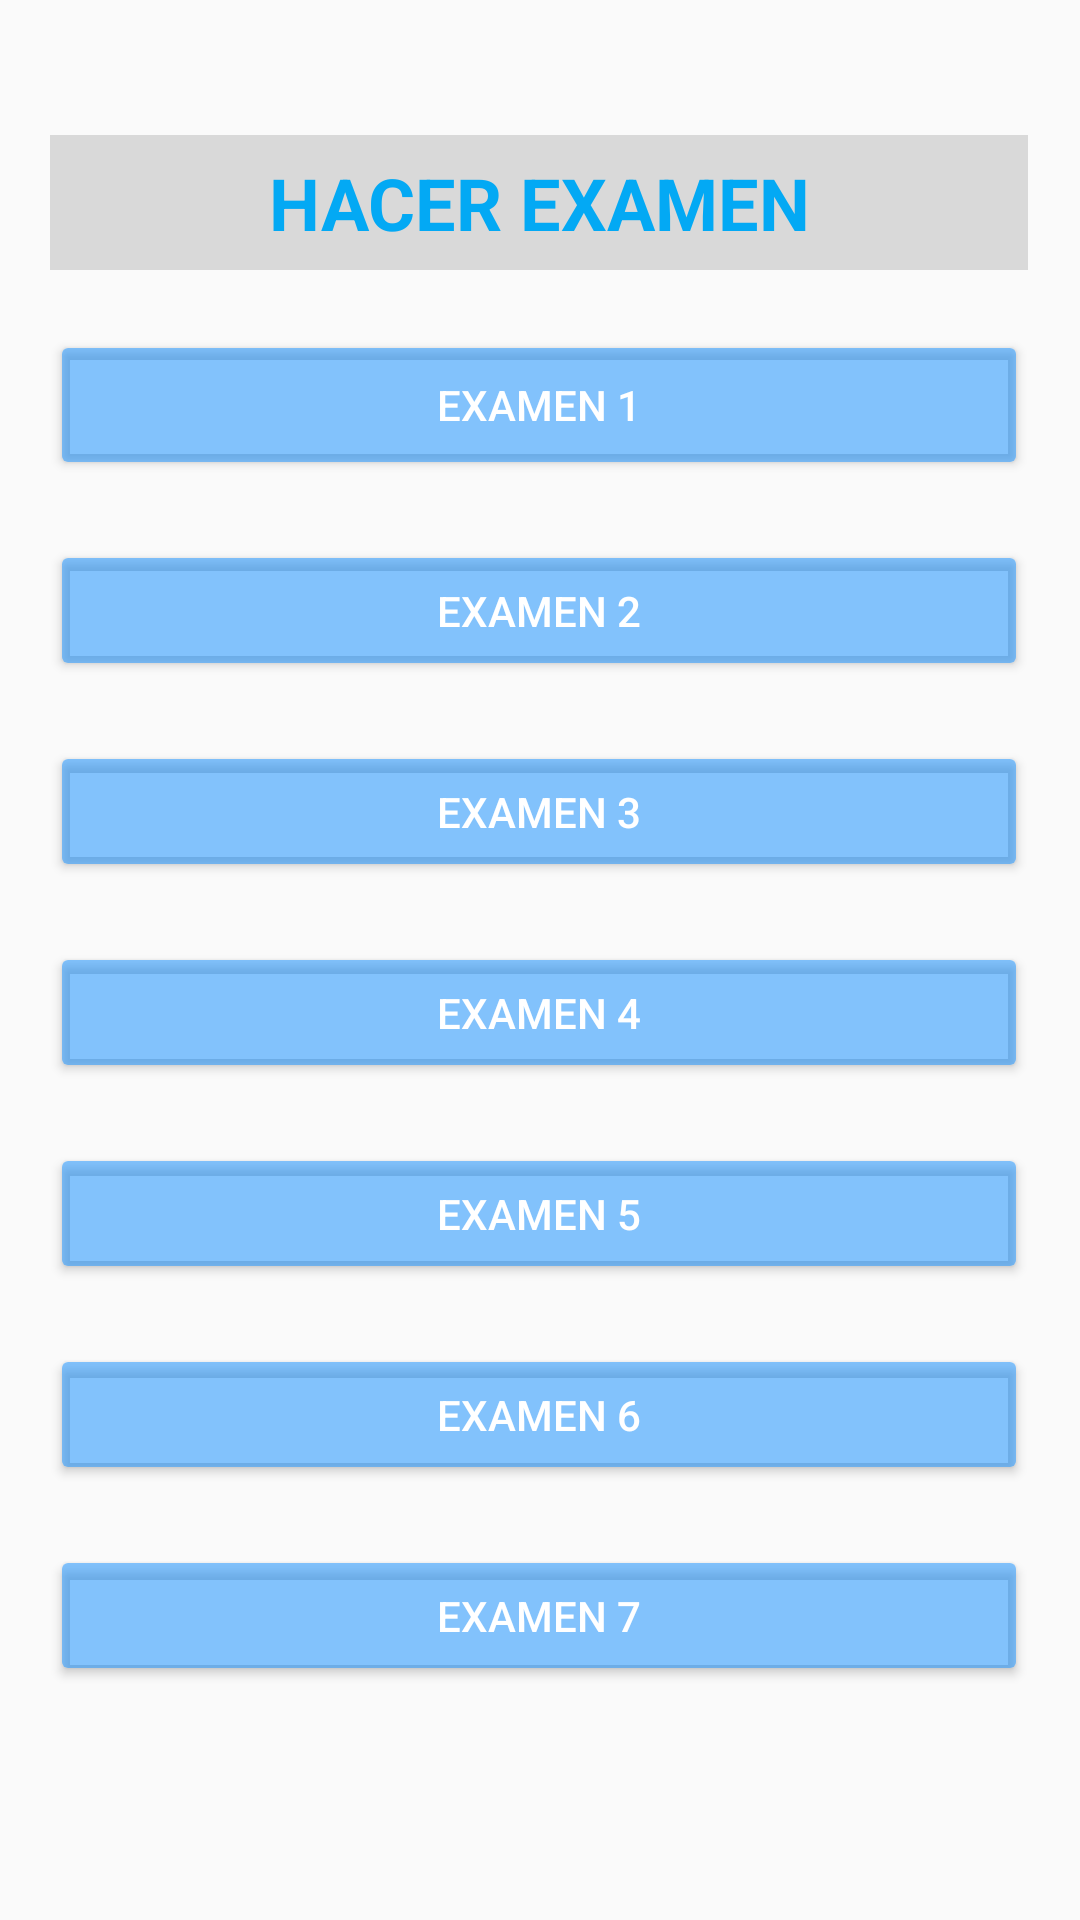

Write the Android layout XML for this screen, with the resource values it uses.
<!-- AndroidManifest.xml: application theme Theme.AppMicrosoft -->
<!-- res/layout/hacer_examen.xml -->
<?xml version="1.0" encoding="utf-8"?>
<android.support.constraint.ConstraintLayout xmlns:android="http://schemas.android.com/apk/res/android"
    xmlns:app="http://schemas.android.com/apk/res-auto"
    xmlns:tools="http://schemas.android.com/tools"
    android:layout_width="match_parent"
    android:layout_height="match_parent"
    tools:context=".MainActivity">

    <ImageButton
        android:id="@+id/imageButton4"
        android:layout_width="60dp"
        android:layout_height="40dp"
        android:layout_marginStart="15dp"
        android:layout_marginTop="15dp"
        android:backgroundTint="#00FFFFFF"
        android:tint="#000000"
        app:layout_constraintStart_toStartOf="parent"
        app:layout_constraintTop_toTopOf="parent"
        app:srcCompat="@drawable/flecha_izquierda" />

    <android.support.constraint.Guideline
        android:id="@+id/guideline3"
        android:layout_width="wrap_content"
        android:layout_height="wrap_content"
        android:orientation="horizontal"
        app:layout_constraintGuide_percent="0.9" />

    <android.support.constraint.Guideline
        android:id="@+id/guideline5"
        android:layout_width="wrap_content"
        android:layout_height="wrap_content"
        android:orientation="vertical"
        app:layout_constraintGuide_percent="0.9" />

    <android.support.constraint.Guideline
        android:id="@+id/guideline2"
        android:layout_width="wrap_content"
        android:layout_height="wrap_content"
        android:orientation="horizontal"
        app:layout_constraintGuide_percent="0.10259918" />

    <android.support.constraint.Guideline
        android:id="@+id/guideline4"
        android:layout_width="wrap_content"
        android:layout_height="wrap_content"
        android:orientation="vertical"
        app:layout_constraintGuide_percent="0.1" />

    <LinearLayout
        android:layout_width="wrap_content"
        android:layout_height="wrap_content"
        android:gravity="center"
        android:orientation="vertical"
        android:visibility="visible"
        app:layout_constraintBottom_toBottomOf="parent"
        app:layout_constraintEnd_toEndOf="parent"
        app:layout_constraintHorizontal_bias="0.494"
        app:layout_constraintStart_toStartOf="parent"
        app:layout_constraintTop_toTopOf="parent"
        app:layout_constraintVertical_bias="0.407">

        <TextView
            android:id="@+id/textView2"
            android:layout_width="326dp"
            android:layout_height="45dp"
            android:layout_marginStart="0dp"
            android:layout_marginTop="5dp"
            android:layout_marginEnd="00dp"
            android:autoText="false"
            android:background="#D9D9D9"
            android:gravity="center"
            android:paddingHorizontal="50px"
            android:text="HACER EXAMEN"
            android:textColor="#03A9F4"
            android:textSize="24sp"
            android:textStyle="bold" />

        <Button
            android:id="@+id/pregunta_contestada"
            android:layout_width="326dp"
            android:layout_height="50dp"
            android:layout_marginStart="0px"
            android:layout_marginTop="20dp"
            android:layout_marginBottom="20dp"
            android:backgroundTint="#881B92FF"
            android:text="examen 1"
            android:textColor="#FFFFFF" />

        <Button
            android:id="@+id/examen1"
            android:layout_width="match_parent"
            android:layout_height="47dp"
            android:layout_marginStart="0px"
            android:layout_marginBottom="20dp"
            android:backgroundTint="#881B92FF"
            android:text="examen 2"
            android:textColor="#FFFFFF" />

        <Button
            android:id="@+id/pregunta3"
            android:layout_width="match_parent"
            android:layout_height="47dp"
            android:layout_marginStart="0px"
            android:layout_marginBottom="20dp"
            android:backgroundTint="#881B92FF"
            android:text="examen 3"
            android:textColor="#FFFFFF" />

        <Button
            android:id="@+id/examen1"
            android:layout_width="match_parent"
            android:layout_height="47dp"
            android:layout_marginStart="0px"
            android:layout_marginBottom="20dp"
            android:backgroundTint="#881B92FF"
            android:text="examen 4"
            android:textColor="#FFFFFF" />

        <Button
            android:id="@+id/pregunta5"
            android:layout_width="match_parent"
            android:layout_height="47dp"
            android:layout_marginStart="0px"
            android:layout_marginBottom="20dp"
            android:backgroundTint="#881B92FF"
            android:text="examen 5"
            android:textColor="#FFFFFF" />

        <Button
            android:id="@+id/pregunta6"
            android:layout_width="match_parent"
            android:layout_height="47dp"
            android:layout_marginStart="0px"
            android:layout_marginBottom="20dp"
            android:backgroundTint="#881B92FF"
            android:text="examen 6"
            android:textColor="#FFFFFF" />

        <Button
            android:id="@+id/pregunta7"
            android:layout_width="match_parent"
            android:layout_height="47dp"
            android:layout_marginStart="0px"
            android:layout_marginBottom="20dp"
            android:backgroundTint="#881B92FF"
            android:text="examen 7"
            android:textColor="#FFFFFF" />

    </LinearLayout>

</android.support.constraint.ConstraintLayout>
<!-- resources referenced by this layout -->
<resources>
  <style name="Theme.AppMicrosoft" parent="Theme.AppCompat.Light.DarkActionBar">
          
          <item name="colorPrimary">@color/purple_500</item>
          <item name="colorPrimaryDark">@color/purple_700</item>
          <item name="colorAccent">@color/teal_200</item>
          
      </style>
  <!-- not gathered from this repository: default colours our renderer supplied (Android Studio template values) -->
  <color name="purple_500">#FF6200EE</color>
  <color name="purple_700">#FF3700B3</color>
  <color name="teal_200">#FF03DAC5</color>
</resources>
